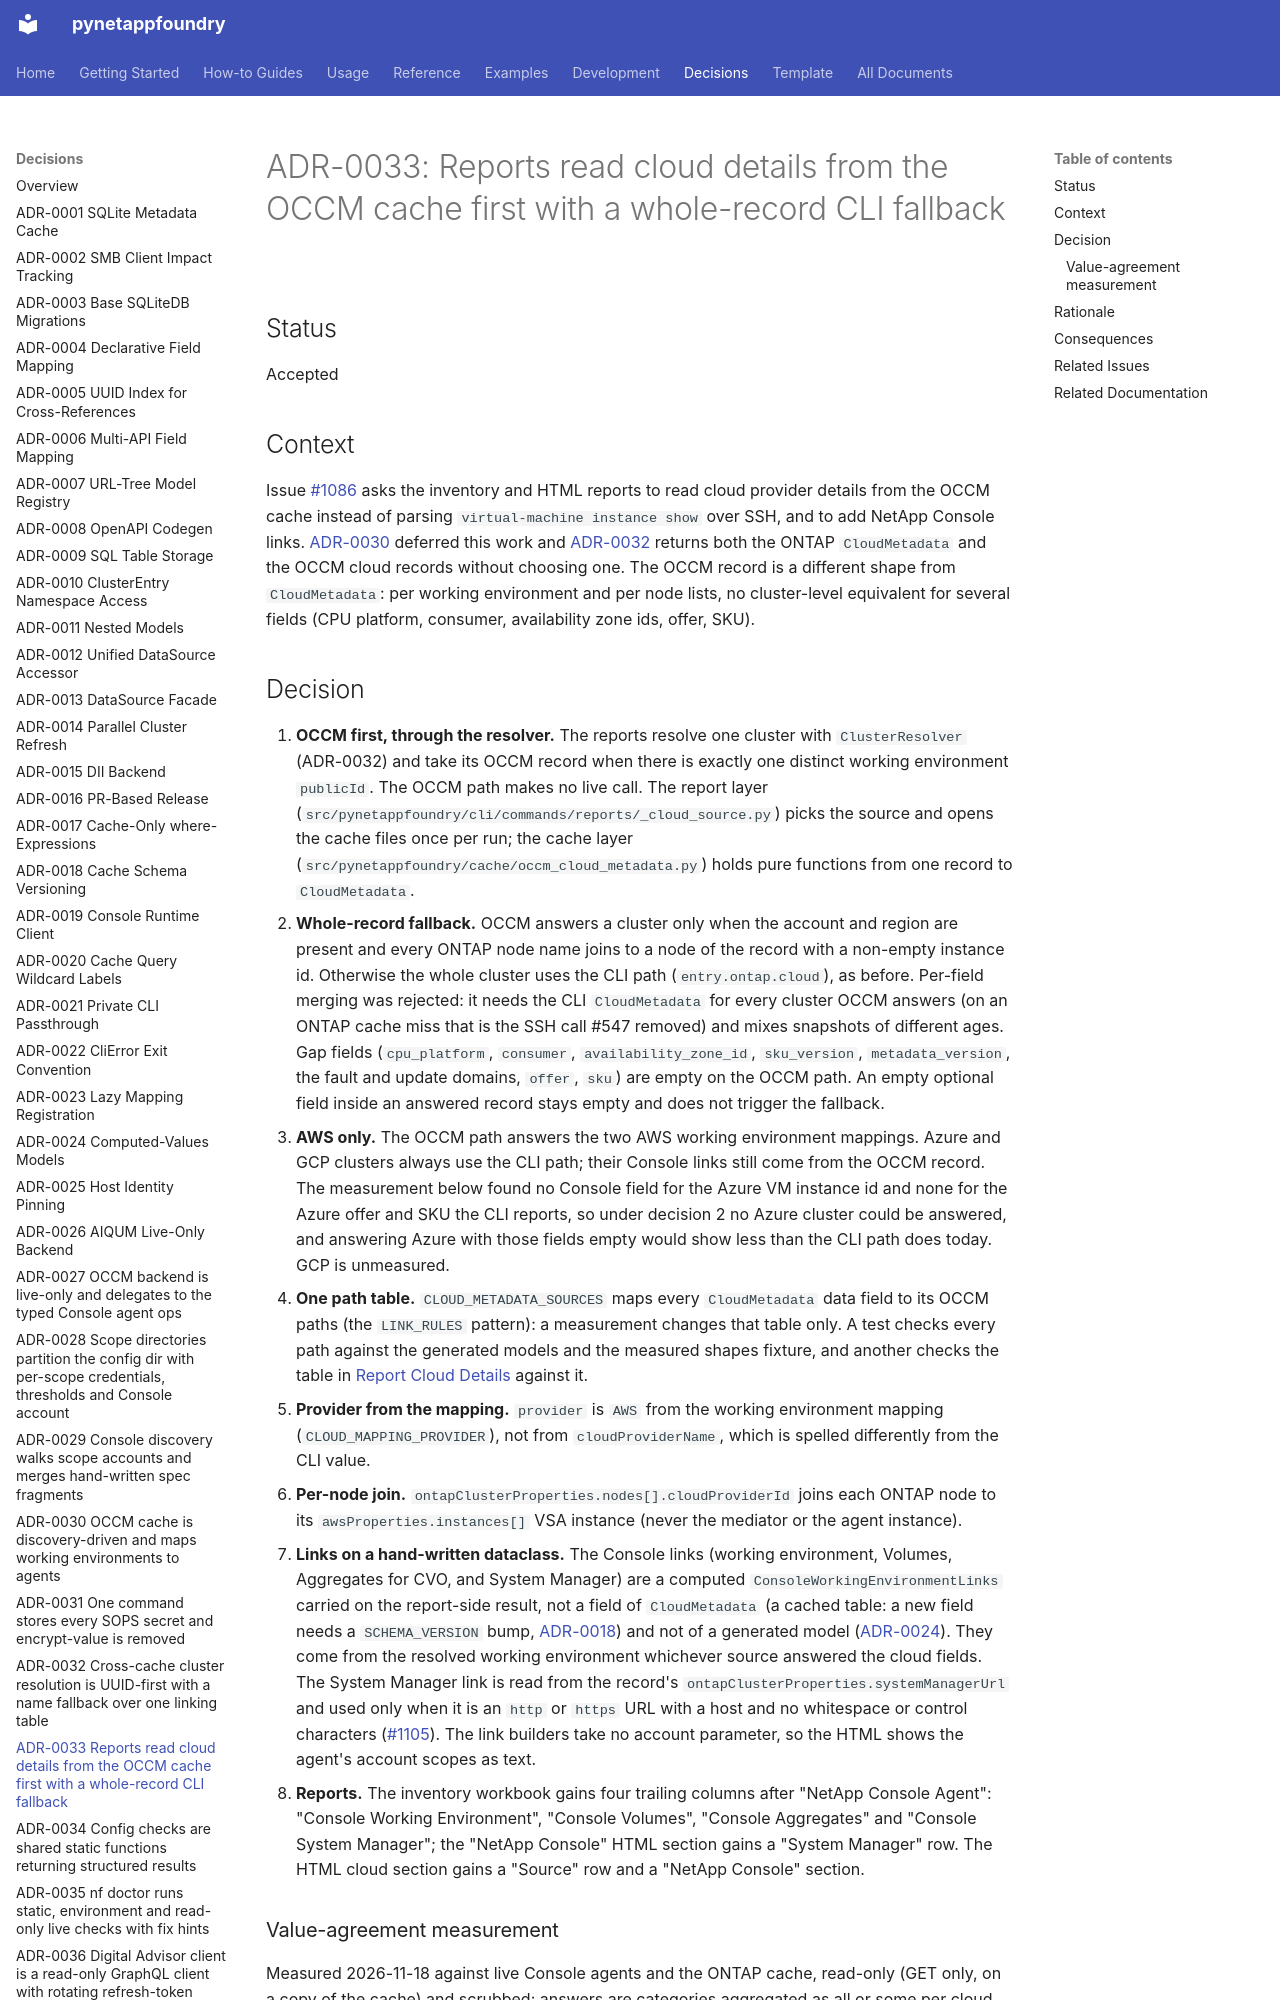

repository: endavis/pynetappfoundry · page: decisions/0033-reports-read-cloud-details-from-the-occm-cache-first-with-a-whole-record-cli-fallback/index.html · generator: mkdocs

---
title: "ADR-0033: Reports read cloud details from the OCCM cache first with a whole-record CLI fallback"
description: The inventory and HTML reports take AWS cloud details from the OCCM cache through the cluster resolver and fall back to the ONTAP CLI path for the whole cluster when the cache cannot answer it completely; Azure and GCP keep the CLI path.
date: 2026-11-18
audience:
  - contributors
tags:
  - adr
---

# ADR-0033: Reports read cloud details from the OCCM cache first with a whole-record CLI fallback

## Status

Accepted

## Context

Issue [#1086](https://github.com/endavis/pynetappfoundry/issues/1086) asks the inventory and HTML reports to read cloud provider details from the OCCM cache instead of parsing `virtual-machine instance show` over SSH, and to add NetApp Console links. [ADR-0030](0030-occm-cache-is-discovery-driven-and-maps-working-environments-to-agents.md) deferred this work and [ADR-0032](0032-cross-cache-cluster-resolution-is-uuid-first-with-a-name-fallback-over-one-linking-table.md) returns both the ONTAP `CloudMetadata` and the OCCM cloud records without choosing one. The OCCM record is a different shape from `CloudMetadata`: per working environment and per node lists, no cluster-level equivalent for several fields (CPU platform, consumer, availability zone ids, offer, SKU).
